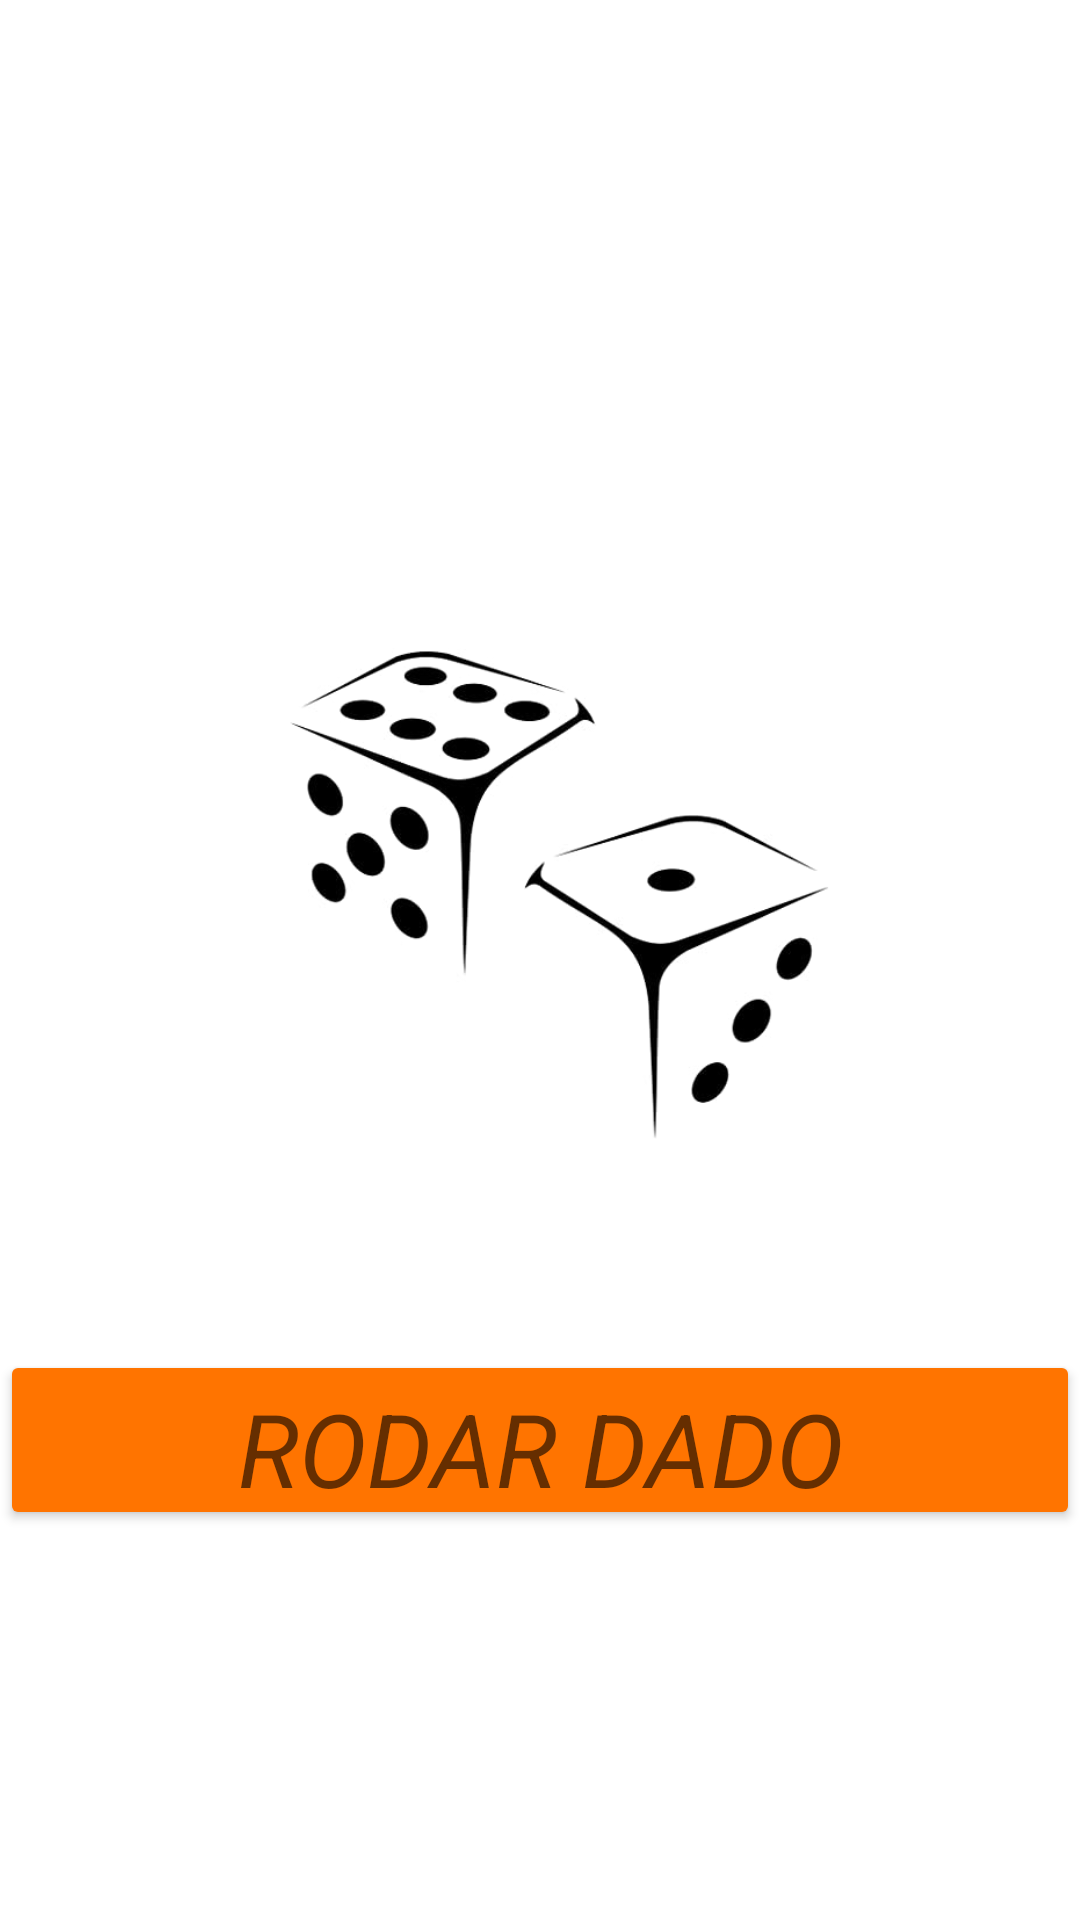

Produce the Android XML layout that renders to this screen, including the resource entries it uses.
<!-- AndroidManifest.xml: application theme Theme.RandomizerApp -->
<!-- res/layout/activity_dados.xml -->
<?xml version="1.0" encoding="utf-8"?>
<androidx.constraintlayout.widget.ConstraintLayout xmlns:android="http://schemas.android.com/apk/res/android"
    xmlns:app="http://schemas.android.com/apk/res-auto"
    xmlns:tools="http://schemas.android.com/tools"
    android:layout_width="match_parent"
    android:layout_height="match_parent"
    tools:context=".Dados">

    <Button
        android:id="@+id/Tirar"
        android:layout_width="match_parent"
        android:layout_height="60dp"
        android:backgroundTint="#ff7400"
        android:text="RODAR DADO"
        android:textAppearance="@style/TextAppearance.AppCompat.Display1"
        android:textStyle="italic"
        app:cornerRadius="20dp"
        app:layout_constraintBottom_toBottomOf="parent"
        app:layout_constraintHorizontal_bias="0.0"
        app:layout_constraintLeft_toLeftOf="parent"
        app:layout_constraintRight_toRightOf="parent"
        app:layout_constraintTop_toTopOf="parent"
        app:layout_constraintVertical_bias="0.776" />

    <ImageView
        android:id="@+id/imagedado"
        android:layout_width="200dp"
        android:layout_height="164dp"
        app:layout_constraintBottom_toBottomOf="parent"
        app:layout_constraintHorizontal_bias="0.542"
        app:layout_constraintLeft_toLeftOf="parent"
        app:layout_constraintRight_toRightOf="parent"
        app:layout_constraintTop_toTopOf="parent"
        app:layout_constraintVertical_bias="0.454"
        app:srcCompat="@drawable/dadosimg" />

</androidx.constraintlayout.widget.ConstraintLayout>
<!-- resources referenced by this layout -->
<resources>
  <!-- drawable dadosimg: jpg bitmap (drawable, 12372 bytes) -->
  <style name="Theme.RandomizerApp" parent="Theme.MaterialComponents.DayNight.DarkActionBar">
          
          <item name="colorPrimary">@color/Naranja</item>
          <item name="colorPrimaryVariant">@color/purple_700</item>
          <item name="colorOnPrimary">@color/white</item>
          
          <item name="colorSecondary">@color/teal_200</item>
          <item name="colorSecondaryVariant">@color/teal_700</item>
          <item name="colorOnSecondary">@color/black</item>
          
          <item name="android:statusBarColor" tools:targetApi="l">?attr/colorPrimaryVariant</item>
          
      </style>
  <color name="Naranja">#0277BD</color>
  <color name="purple_700">#FF3700B3</color>
  <color name="white">#FFFFFFFF</color>
  <color name="teal_200">#FF03DAC5</color>
  <color name="teal_700">#FF018786</color>
  <color name="black">#FF000000</color>
</resources>
